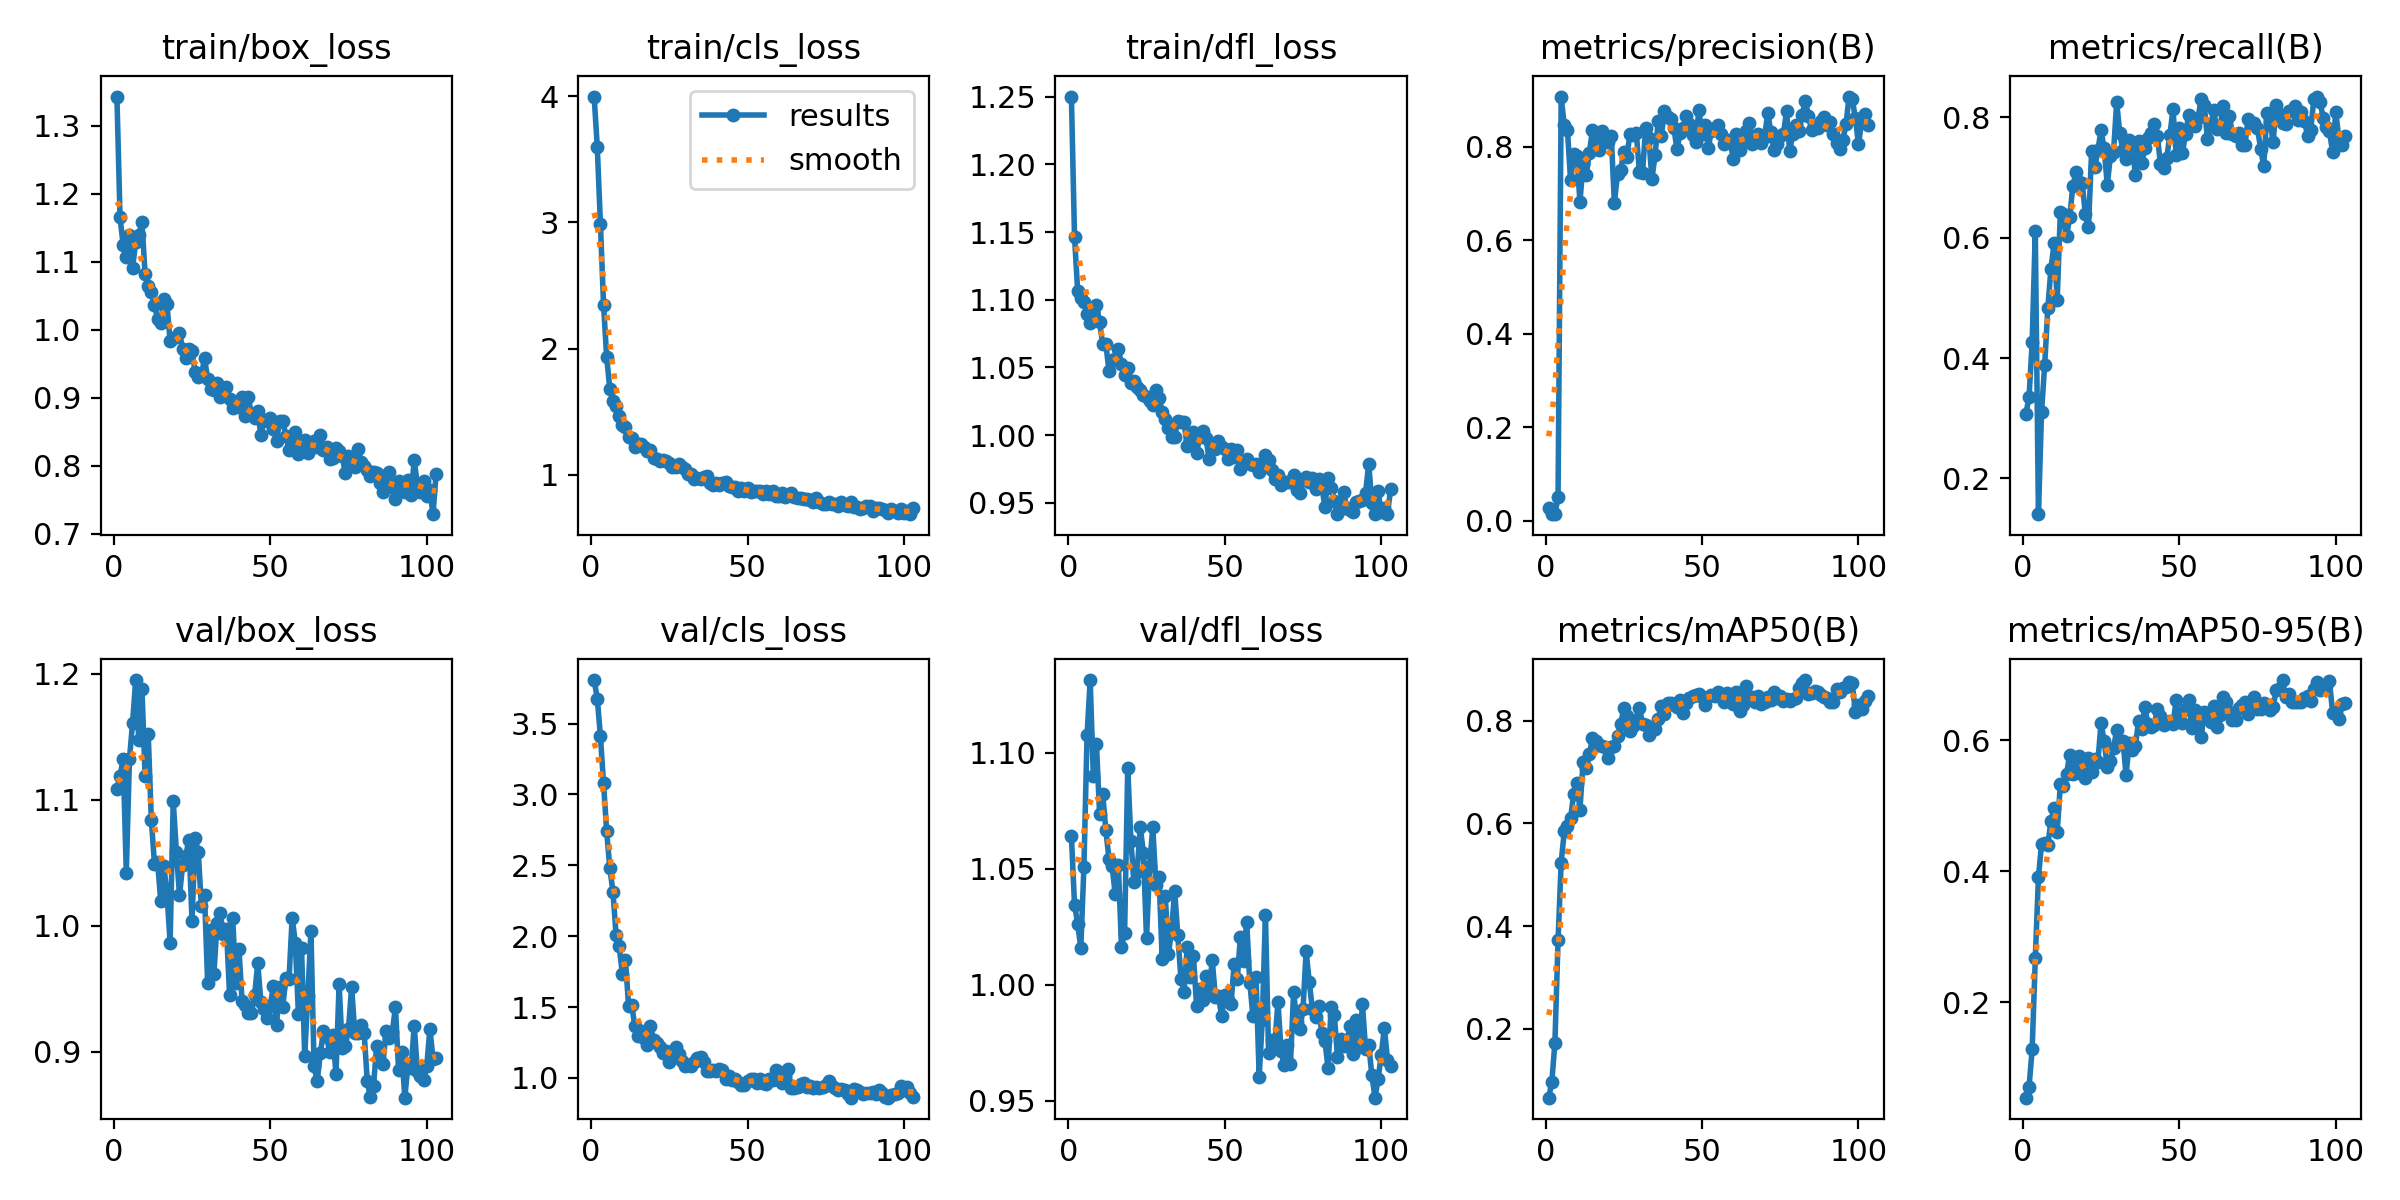

Data behind this chart, as committed beside it:
epoch, train/box_loss, train/cls_loss, train/dfl_loss, metrics/precision(B), metrics/recall(B), metrics/mAP50(B), metrics/mAP50-95(B), val/box_loss, val/cls_loss, val/dfl_loss, lr/pg0, lr/pg1, lr/pg2
1, 1.343, 3.997, 1.25, 0.02783, 0.3075, 0.06624, 0.05485, 1.109, 3.807, 1.064, 0.0892, 0.0012, 0.0012
2, 1.165, 3.597, 1.146, 0.01477, 0.335, 0.09615, 0.07068, 1.119, 3.676, 1.034, 0.07749, 0.002495, 0.002495
3, 1.125, 2.988, 1.107, 0.01408, 0.4267, 0.1734, 0.1288, 1.133, 3.412, 1.026, 0.06578, 0.003785, 0.003785
4, 1.107, 2.349, 1.102, 0.05065, 0.6106, 0.3724, 0.2671, 1.042, 3.078, 1.016, 0.05407, 0.005069, 0.005069
5, 1.14, 1.933, 1.099, 0.9057, 0.1405, 0.5239, 0.391, 1.132, 2.74, 1.051, 0.04235, 0.006349, 0.006349
6, 1.09, 1.68, 1.089, 0.8455, 0.3105, 0.5852, 0.442, 1.161, 2.482, 1.107, 0.03062, 0.007623, 0.007623
7, 1.13, 1.589, 1.083, 0.8366, 0.3889, 0.5952, 0.4438, 1.195, 2.315, 1.131, 0.01889, 0.008892, 0.008892
8, 1.139, 1.542, 1.092, 0.7281, 0.4826, 0.61, 0.4402, 1.147, 2.011, 1.09, 0.00986, 0.00986, 0.00986
9, 1.158, 1.466, 1.096, 0.7839, 0.5484, 0.6577, 0.4767, 1.188, 1.93, 1.104, 0.00984, 0.00984, 0.00984
10, 1.083, 1.397, 1.083, 0.7809, 0.5905, 0.6794, 0.4964, 1.119, 1.736, 1.074, 0.00982, 0.00982, 0.00982
11, 1.065, 1.378, 1.067, 0.6827, 0.4963, 0.6272, 0.46, 1.152, 1.831, 1.082, 0.0098, 0.0098, 0.0098
12, 1.056, 1.304, 1.067, 0.7635, 0.6422, 0.7199, 0.5325, 1.084, 1.511, 1.067, 0.00978, 0.00978, 0.00978
13, 1.037, 1.295, 1.047, 0.7389, 0.6387, 0.7076, 0.5298, 1.05, 1.516, 1.054, 0.00976, 0.00976, 0.00976
14, 1.016, 1.223, 1.056, 0.7872, 0.6029, 0.7344, 0.549, 1.051, 1.365, 1.051, 0.00974, 0.00974, 0.00974
15, 1.01, 1.241, 1.056, 0.835, 0.6342, 0.7657, 0.5781, 1.02, 1.295, 1.039, 0.00972, 0.00972, 0.00972
16, 1.045, 1.242, 1.064, 0.8108, 0.6861, 0.7604, 0.5486, 1.048, 1.329, 1.052, 0.0097, 0.0097, 0.0097
17, 1.038, 1.22, 1.052, 0.7927, 0.7089, 0.7521, 0.5642, 1.026, 1.279, 1.016, 0.00968, 0.00968, 0.00968
18, 0.9834, 1.192, 1.044, 0.8332, 0.6919, 0.7501, 0.5754, 0.9868, 1.232, 1.022, 0.00966, 0.00966, 0.00966
19, 0.9879, 1.194, 1.049, 0.8154, 0.6904, 0.749, 0.548, 1.099, 1.366, 1.094, 0.00964, 0.00964, 0.00964
20, 0.9888, 1.138, 1.039, 0.8091, 0.6388, 0.7272, 0.5428, 1.059, 1.271, 1.062, 0.00962, 0.00962, 0.00962
21, 0.9949, 1.123, 1.04, 0.8235, 0.6176, 0.7486, 0.5724, 1.024, 1.246, 1.044, 0.0096, 0.0096, 0.0096
22, 0.9725, 1.11, 1.036, 0.6792, 0.7445, 0.7515, 0.5517, 1.048, 1.218, 1.049, 0.00958, 0.00958, 0.00958
23, 0.9591, 1.114, 1.034, 0.7418, 0.7169, 0.7699, 0.5718, 1.056, 1.18, 1.068, 0.00956, 0.00956, 0.00956
24, 0.9723, 1.111, 1.029, 0.7492, 0.7458, 0.793, 0.5667, 1.069, 1.192, 1.057, 0.009541, 0.009541, 0.009541
25, 0.9688, 1.091, 1.028, 0.7888, 0.7783, 0.8248, 0.6261, 1.004, 1.116, 1.02, 0.00952, 0.00952, 0.00952
26, 0.9378, 1.062, 1.025, 0.7791, 0.7484, 0.81, 0.599, 1.07, 1.138, 1.051, 0.009501, 0.009501, 0.009501
27, 0.9309, 1.06, 1.022, 0.8281, 0.6878, 0.7797, 0.5586, 1.058, 1.22, 1.068, 0.00948, 0.00948, 0.00948
28, 0.9328, 1.086, 1.033, 0.8255, 0.736, 0.7897, 0.5685, 1.015, 1.168, 1.043, 0.009461, 0.009461, 0.009461
29, 0.9586, 1.065, 1.027, 0.8304, 0.7426, 0.8017, 0.5879, 1.024, 1.121, 1.047, 0.009441, 0.009441, 0.009441
30, 0.928, 1.047, 1.017, 0.7461, 0.8252, 0.8253, 0.6155, 0.9545, 1.082, 1.011, 0.009421, 0.009421, 0.009421
31, 0.9133, 1.008, 1.012, 0.7447, 0.7734, 0.7938, 0.5977, 0.9968, 1.093, 1.038, 0.009401, 0.009401, 0.009401
32, 0.9113, 1.005, 1.005, 0.8409, 0.7451, 0.7915, 0.5993, 0.9619, 1.081, 1.013, 0.009381, 0.009381, 0.009381
33, 0.9217, 0.9658, 0.9988, 0.8188, 0.7309, 0.7717, 0.5472, 1.002, 1.113, 1.024, 0.009361, 0.009361, 0.009361
34, 0.9011, 0.9739, 0.9987, 0.7313, 0.7629, 0.7847, 0.595, 1.01, 1.143, 1.04, 0.009341, 0.009341, 0.009341
35, 0.9117, 0.97, 1.011, 0.7817, 0.7518, 0.7832, 0.5856, 0.9933, 1.149, 1.021, 0.009321, 0.009321, 0.009321
36, 0.9162, 0.9815, 1.009, 0.8545, 0.7035, 0.8043, 0.5911, 0.9978, 1.111, 1.003, 0.009301, 0.009301, 0.009301
37, 0.8988, 0.989, 1.009, 0.8228, 0.7601, 0.8284, 0.6296, 0.9452, 1.052, 0.997, 0.009281, 0.009281, 0.009281
38, 0.8851, 0.9366, 0.9916, 0.8758, 0.7237, 0.8133, 0.6167, 1.006, 1.052, 1.016, 0.009261, 0.009261, 0.009261
39, 0.8891, 0.9209, 0.9962, 0.8642, 0.7484, 0.8346, 0.6501, 0.9545, 1.055, 1.004, 0.009241, 0.009241, 0.009241
40, 0.8862, 0.9347, 1.002, 0.8601, 0.7655, 0.8337, 0.6246, 0.9818, 1.047, 1.012, 0.009221, 0.009221, 0.009221
41, 0.9007, 0.9204, 0.987, 0.8404, 0.7742, 0.8311, 0.6201, 0.9401, 1.065, 0.9908, 0.009201, 0.009201, 0.009201
42, 0.8738, 0.9389, 0.9984, 0.7943, 0.7888, 0.826, 0.6227, 0.9374, 1.053, 0.9984, 0.009181, 0.009181, 0.009181
43, 0.9014, 0.9429, 1.003, 0.8295, 0.7695, 0.84, 0.6472, 0.931, 0.9939, 0.9934, 0.009161, 0.009161, 0.009161
44, 0.8747, 0.9159, 0.9976, 0.8403, 0.7219, 0.8155, 0.6361, 0.9307, 1.011, 1.004, 0.009141, 0.009141, 0.009141
45, 0.8702, 0.9022, 0.9823, 0.8661, 0.716, 0.8348, 0.6236, 0.9448, 0.9841, 0.9974, 0.009121, 0.009121, 0.009121
46, 0.88, 0.9049, 0.9936, 0.8496, 0.7327, 0.8451, 0.6283, 0.9704, 0.9946, 1.011, 0.009101, 0.009101, 0.009101
47, 0.8451, 0.8754, 0.9898, 0.8255, 0.7706, 0.8476, 0.6286, 0.9397, 0.9712, 0.9948, 0.009081, 0.009081, 0.009081
48, 0.8671, 0.8957, 0.9959, 0.811, 0.8133, 0.8493, 0.6243, 0.9342, 0.947, 0.9952, 0.009061, 0.009061, 0.009061
49, 0.8665, 0.8714, 0.9914, 0.8789, 0.7379, 0.8522, 0.6607, 0.927, 0.9537, 0.9864, 0.009041, 0.009041, 0.009041
50, 0.8699, 0.8945, 0.9896, 0.8263, 0.7825, 0.8459, 0.6327, 0.9365, 0.9817, 0.9954, 0.009021, 0.009021, 0.009021
51, 0.8544, 0.8661, 0.9821, 0.8456, 0.7404, 0.8313, 0.6254, 0.9524, 0.9927, 0.9935, 0.009001, 0.009001, 0.009001
52, 0.8372, 0.8687, 0.9898, 0.7979, 0.7732, 0.8457, 0.6477, 0.9214, 0.994, 0.9917, 0.008981, 0.008981, 0.008981
53, 0.8659, 0.8718, 0.9837, 0.8338, 0.8035, 0.8508, 0.6617, 0.9516, 0.9654, 1.009, 0.008961, 0.008961, 0.008961
54, 0.8662, 0.8714, 0.9891, 0.8403, 0.7917, 0.849, 0.618, 0.9359, 0.9931, 1.002, 0.008941, 0.008941, 0.008941
55, 0.8442, 0.85, 0.9751, 0.8454, 0.7859, 0.8562, 0.6461, 0.9588, 0.9659, 1.021, 0.008921, 0.008921, 0.008921
56, 0.8227, 0.8714, 0.9795, 0.827, 0.7991, 0.8525, 0.6355, 0.9579, 0.9606, 1.01, 0.008901, 0.008901, 0.008901
57, 0.8292, 0.8516, 0.9821, 0.8061, 0.8306, 0.8362, 0.6042, 1.006, 0.9914, 1.027, 0.008881, 0.008881, 0.008881
58, 0.849, 0.8697, 0.9787, 0.8153, 0.8214, 0.8531, 0.6432, 0.9868, 0.9838, 1.001, 0.008861, 0.008861, 0.008861
59, 0.8179, 0.8354, 0.9776, 0.8124, 0.7636, 0.8388, 0.6381, 0.9299, 1.057, 0.9865, 0.008841, 0.008841, 0.008841
60, 0.8339, 0.8339, 0.9784, 0.7731, 0.7851, 0.8332, 0.627, 0.9824, 1.042, 1.003, 0.008821, 0.008821, 0.008821
... 43 more rows
